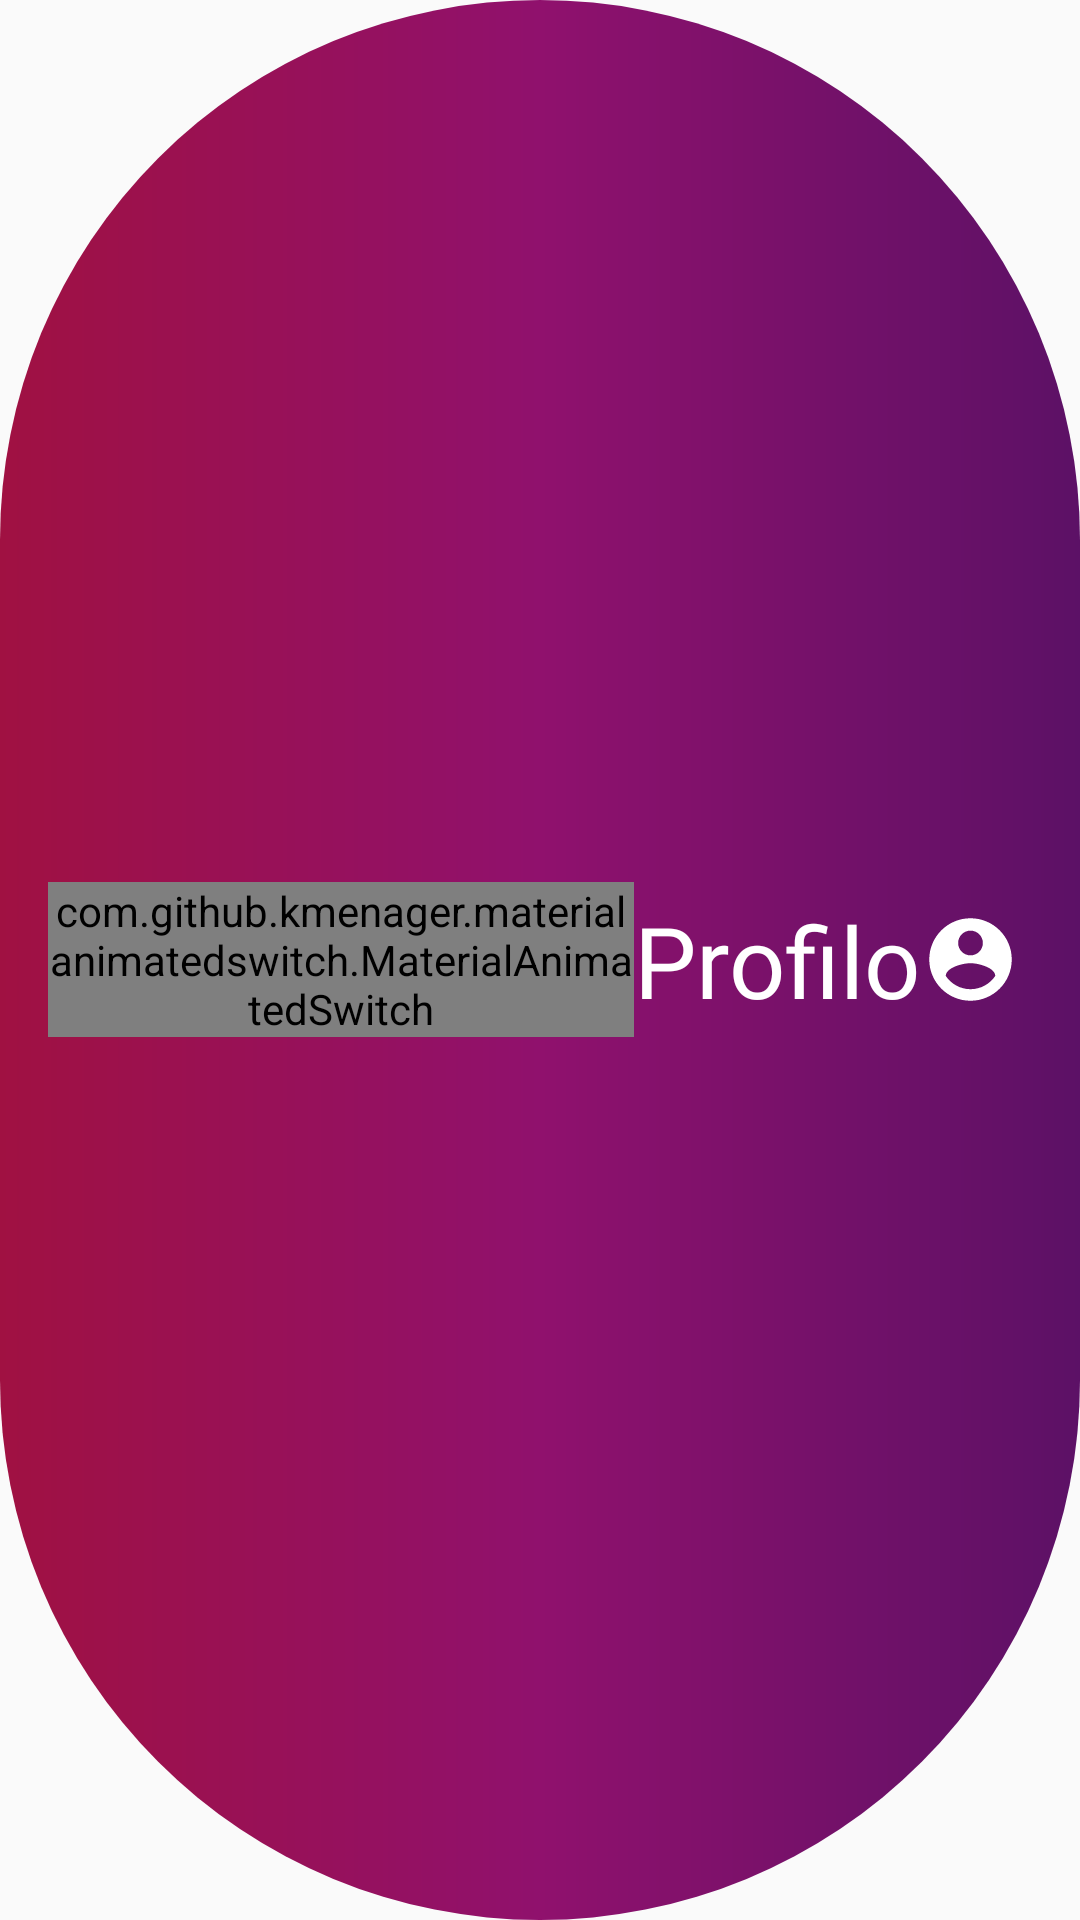

Reconstruct the res/layout file that produces this screen, plus the resources it refers to.
<!-- AndroidManifest.xml: application theme AppTheme -->
<!-- res/layout/tool_bar.xml -->
<?xml version="1.0" encoding="utf-8"?>
<android.support.v7.widget.Toolbar xmlns:android="http://schemas.android.com/apk/res/android"
    xmlns:app="http://schemas.android.com/apk/res-auto"
    android:id="@+id/toolBar"
    android:layout_width="match_parent"
    android:layout_height="wrap_content"
    android:background="@drawable/toolbar_style"
    android:layout_margin="5dp"
    android:fitsSystemWindows="true"
    android:minHeight="?attr/actionBarSize">

    <TextView
        android:layout_width="wrap_content"
        android:layout_height="wrap_content"
        android:text="Profilo"
        android:fontFamily="@font/ranga_rold"
        android:layout_gravity="center"
        android:textColor="#fff"
        android:shadowRadius="5"
        android:shadowDy="5"
        android:textSize="33dp"
        android:id="@+id/title"/>
    <ImageButton
        android:layout_width="wrap_content"
        android:layout_height="wrap_content"
        android:layout_gravity="right"
        android:layout_marginRight="20dp"
        android:src="@drawable/ic_account_circle_black_24dp"
        android:id="@+id/login_img_btn"
        android:background="#00ffffff"
        />

    

    <com.github.kmenager.materialanimatedswitch.MaterialAnimatedSwitch
        android:id="@+id/toggle_loc"
        android:layout_width="wrap_content"
        android:layout_height="wrap_content"
        android:layout_alignParentStart="true"
        android:layout_alignParentTop="true"
        app:ball_press_color="#ffffff"
        app:ball_radius="15dp"
        app:ball_release_color="#FF5722"
        app:base_press_color="#FBE9E7"
        app:base_release_color="#BF360C"
        app:icon_release="@drawable/ic_play_arrow_white_36dp"
        app:icon_press="@drawable/ic_stop_deep_orange_500_36dp"
        app:icon_size="20dp"
        app:margin="17dp"
        app:switch_height="35dp"
        app:switch_width="65dp" />

</android.support.v7.widget.Toolbar>
<!-- resources referenced by this layout -->
<resources>
  <!-- drawable ic_account_circle_black_24dp (drawable) -->
  <vector android:height="33dp" android:viewportHeight="24.0"
      android:viewportWidth="24.0" android:width="33dp" xmlns:android="http://schemas.android.com/apk/res/android">
      <path android:fillColor="#FFF" android:pathData="M12,2C6.48,2 2,6.48 2,12s4.48,10 10,10 10,-4.48 10,-10S17.52,2 12,2zM12,5c1.66,0 3,1.34 3,3s-1.34,3 -3,3 -3,-1.34 -3,-3 1.34,-3 3,-3zM12,19.2c-2.5,0 -4.71,-1.28 -6,-3.22 0.03,-1.99 4,-3.08 6,-3.08 1.99,0 5.97,1.09 6,3.08 -1.29,1.94 -3.5,3.22 -6,3.22z"/>
  </vector>
  <!-- drawable toolbar_style (drawable) -->
  <?xml version="1.0" encoding="utf-8"?>
  <shape android:shape="rectangle" xmlns:android="http://schemas.android.com/apk/res/android">
  <corners android:radius="180dp"/>
      <gradient android:startColor="#ffa01142" android:centerColor="#ff90116D" android:endColor="#ff5c1166"/>
  </shape>
  <style name="AppTheme" parent="Theme.AppCompat.Light.NoActionBar">
          
          <item name="colorPrimary">@color/colorPrimary</item>
          <item name="colorPrimaryDark">@color/colorPrimaryDark</item>
          <item name="colorAccent">@color/colorAccent</item>
          <item name="android:textColor">#000</item>
          <item name="android:windowTranslucentStatus">true</item>
          <item name="android:windowTranslucentNavigation">true</item>
          <item name="colorControlActivated">#b6de1010</item>
      </style>
  <color name="colorPrimary">#ff272727</color>
  <color name="colorPrimaryDark">#1895a6b6</color>
  <color name="colorAccent">#00b8d4</color>
</resources>
